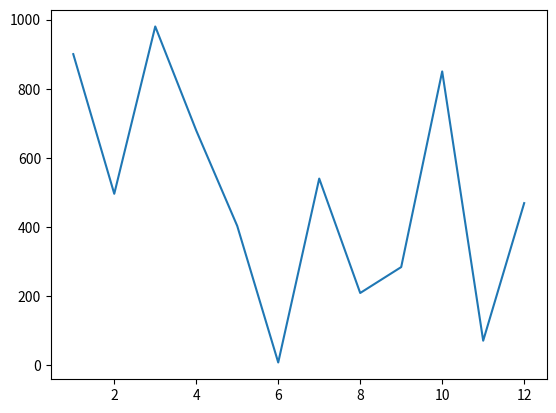

Here is the Python script that generated this plot: (Note: this script raises an exception after producing the figure.)
# задание 1
from datetime import datetime

current_time = datetime.now()
print(current_time)

# задание 2

import random

random_list = []

random_list = [random.randint(1, 100) for i in range(101)]

print(random_list)

randomer_number = random.choice(random_list)

print(randomer_number)

# задание 3

from matplotlib import pyplot as plt

number_a = range(1, 13)

number_b = random.sample(range(1000), 12)

plt.plot(number_a, number_b)

plt.show()


# задание 4

from datetime import datetime

employees = [
    ["Иванов Иван Иванович", "Менеджер", datetime(2013, 10, 22), 250000],
    ["Сорокина Екатерина Матвеевна", "Аналитик", datetime(2020, 3, 12), 75000],
    ["Струков Иван Сергеевич", "Старший программист", datetime(2012, 4, 23), 150000],
    ["Корнеева Анна Игоревна", "Ведущий программист", datetime(2015, 2, 22), 120000],
    ["Старчиков Сергей Анатольевич", "Младший программист", datetime(2021, 11, 12), 50000],
    ["Бутенко Артем Андреевич", "Архитектор", datetime(2010, 2, 12), 200000],
    ["Савченко Алина Сергеевна", "Старший аналитик", datetime(2016, 4, 13), 100000]
]

def programmer_bonus(employee):
    if "программист" in employee[1]:
        return employee[3] * 0.03
    return 0


def holiday_bonus():
    bonuses = []
    for emp in employees:
        bonuses.append([emp[0], 2000])
    return bonuses


def index_salary():
    today = datetime.now()
    for emp in employees:
        years = (today - emp[2]).days / 365
        if years > 10:
            emp[3] *= 1.07
        else:
            emp[3] *= 1.05


def vacation_list():
    today = datetime.now()
    vacation_employees = []
    for emp in employees:
        months = (today - emp[2]).days / 30
        if months > 6:
            vacation_employees.append(emp[0])
    return vacation_employees


for emp in employees:
    bonus = programmer_bonus(emp)
    if bonus > 0:
        print(emp[0], bonus)

print(holiday_bonus())

index_salary()
print(employees)

print(vacation_list())


# задание 5

admin_number = random.randint(1, 9)
print("Число администрации: ", admin_number)

winners_count = 0
current_number = 1

while winners_count < 5:
    digits_sum = sum(int(digit) for digit in str(current_number))
    if digits_sum % admin_number == 0:
        print("Выигрышный номер:", current_number)
        winners_count += 1
    current_number += 1
    
print("Розыгрыш завершён")

# задание 6 я устал красиво писать


def brosochek(kolvo_or_count_nazivaete_kak_hotit):
    for i in range(kolvo_or_count_nazivaete_kak_hotit):
        a = random.randint(0,1)
        print('орел' if a == 1 else 'решка')

brosochek(int(input('напишите пож колво бросочков - ')))

# задание 7

def opyiat_brosochek(kolvo):
    for i in range(kolvo):
        face_of_cube = random.randint(1,6)
        print(f'вам выпала грань под номером {face_of_cube}')

opyiat_brosochek(int(input('колво пыток - ')))

# задание 8

len_password = int(input("введите длину пароля: "))

letters = "abcdefghijklmnopqrstuvwxyzABCDEFGHIJKLMNOPQRSTUVWXYZ" # нам же нельзя использовать string.ascii_letters

password = ""

for i in range(length):
    password += random.choice(letters)

print("Случайный пароль:", password)
